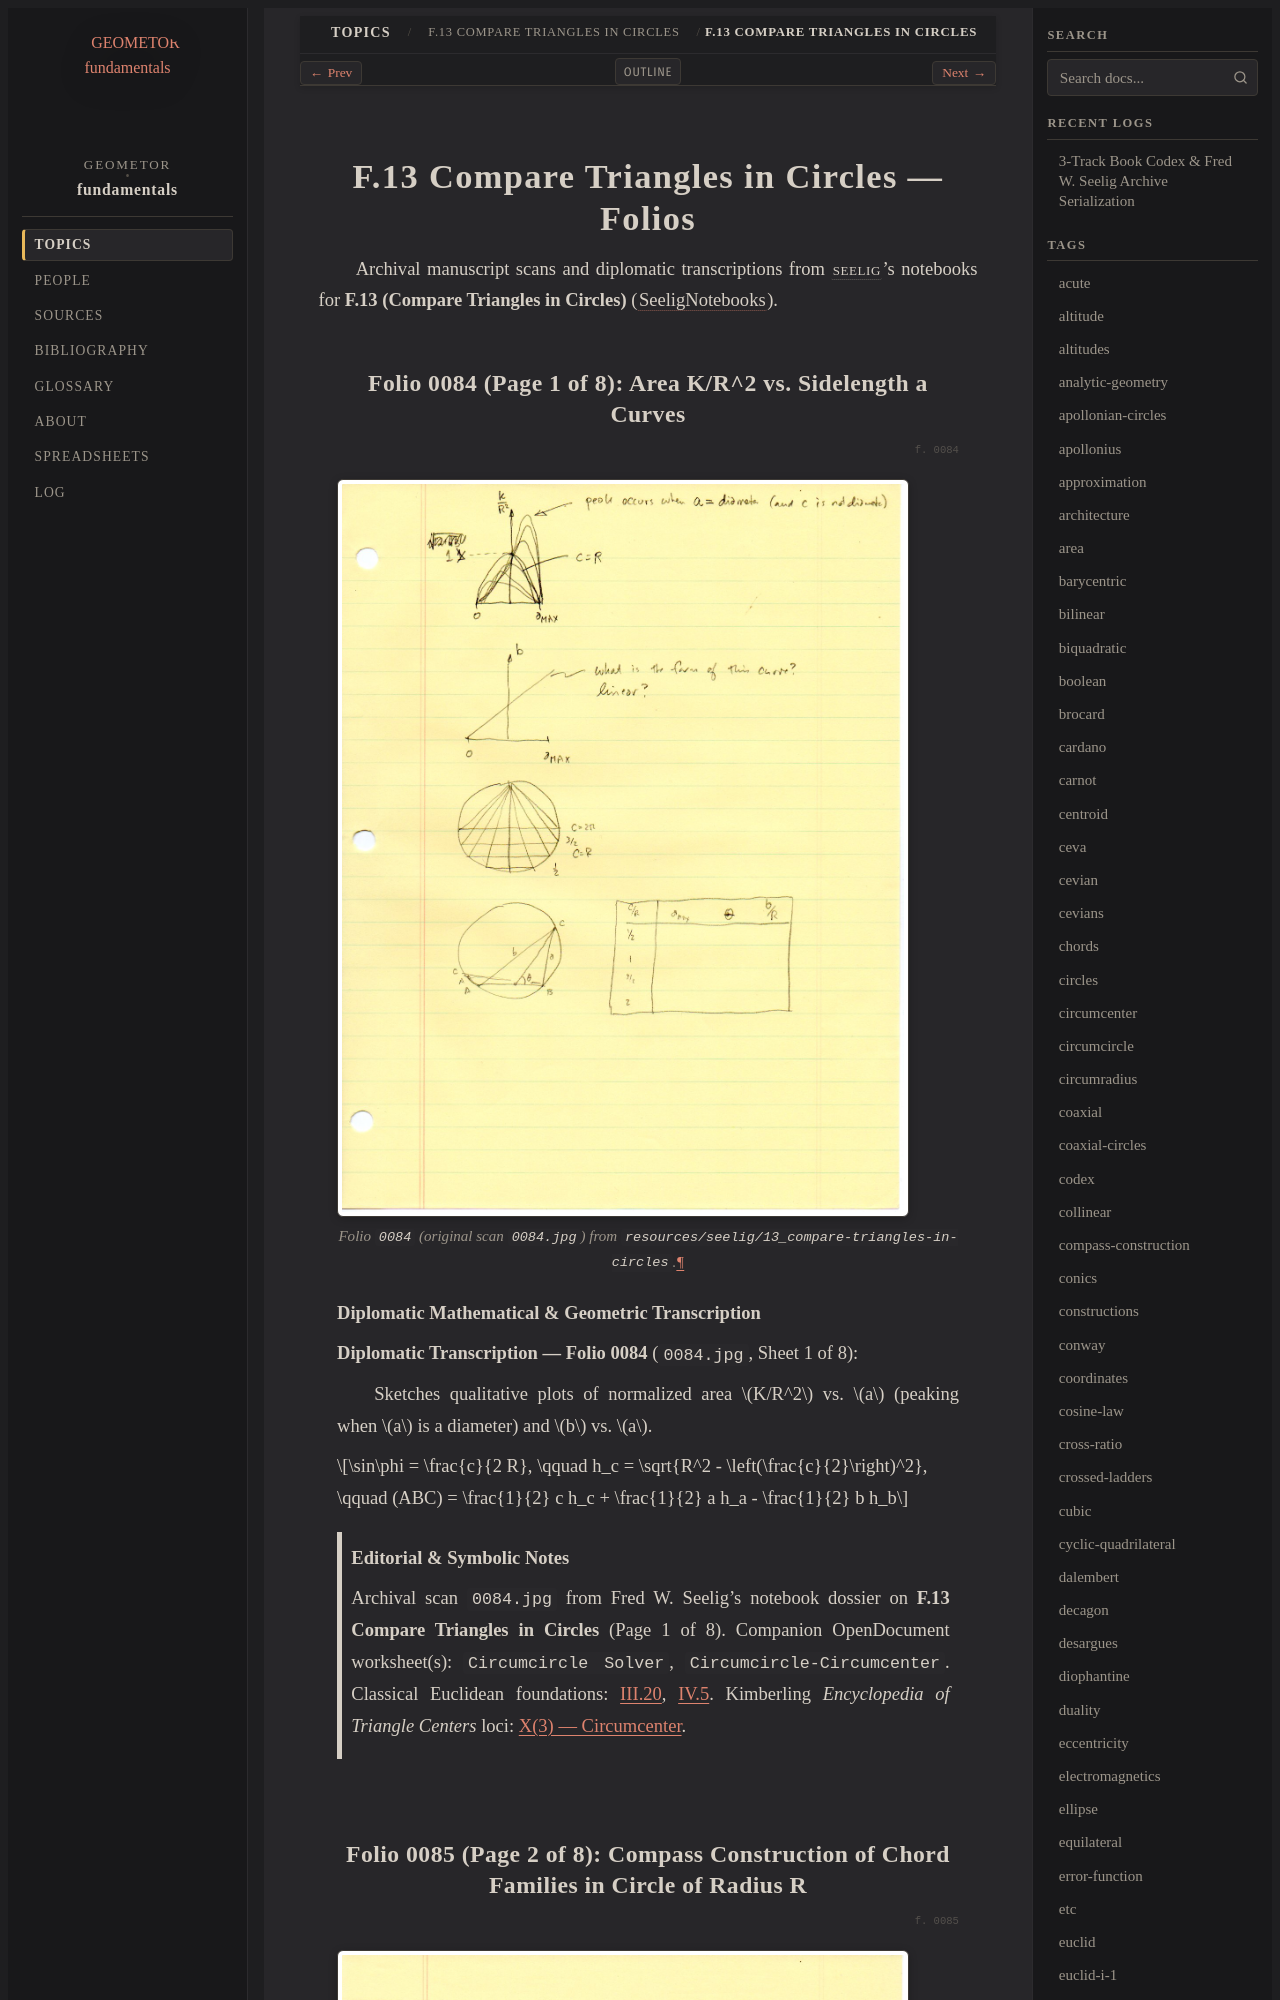

repository: geometor/fundamentals · page: topics/f-13/folios.html · generator: sphinx

==========================================
F.13 Compare Triangles in Circles — Folios
==========================================

Archival manuscript scans and diplomatic transcriptions from :person:`seelig`'s
notebooks for **F.13 (Compare Triangles in Circles)** (:cite:`SeeligNotebooks`).

Folio 0084 (Page 1 of 8): Area K/R^2 vs. Sidelength a Curves
------------------------------------------------------------

.. folio:: 0084

.. figure:: 0084.jpg
   :align: center
   :width: 92%

   Folio ``0084`` (original scan ``0084.jpg``) from ``resources/seelig/13_compare-triangles-in-circles``.

**Diplomatic Mathematical & Geometric Transcription**

**Diplomatic Transcription — Folio 0084** (``0084.jpg``, Sheet 1 of 8):

Sketches qualitative plots of normalized area :math:`K/R^2` vs. :math:`a` (peaking when :math:`a` is a diameter) and :math:`b` vs. :math:`a`.

.. math::

   \sin\phi = \frac{c}{2 R}, \qquad h_c = \sqrt{R^2 - \left(\frac{c}{2}\right)^2}, \qquad (ABC) = \frac{1}{2} c h_c + \frac{1}{2} a h_a - \frac{1}{2} b h_b

.. admonition:: Editorial & Symbolic Notes

   Archival scan ``0084.jpg`` from Fred W. Seelig's notebook dossier on **F.13 Compare Triangles in Circles** (Page 1 of 8). Companion OpenDocument worksheet(s): ``Circumcircle Solver``, ``Circumcircle-Circumcenter``. Classical Euclidean foundations: :ref:`III.20`, :ref:`IV.5`. Kimberling *Encyclopedia of Triangle Centers* loci: :ref:`X(3)`.
